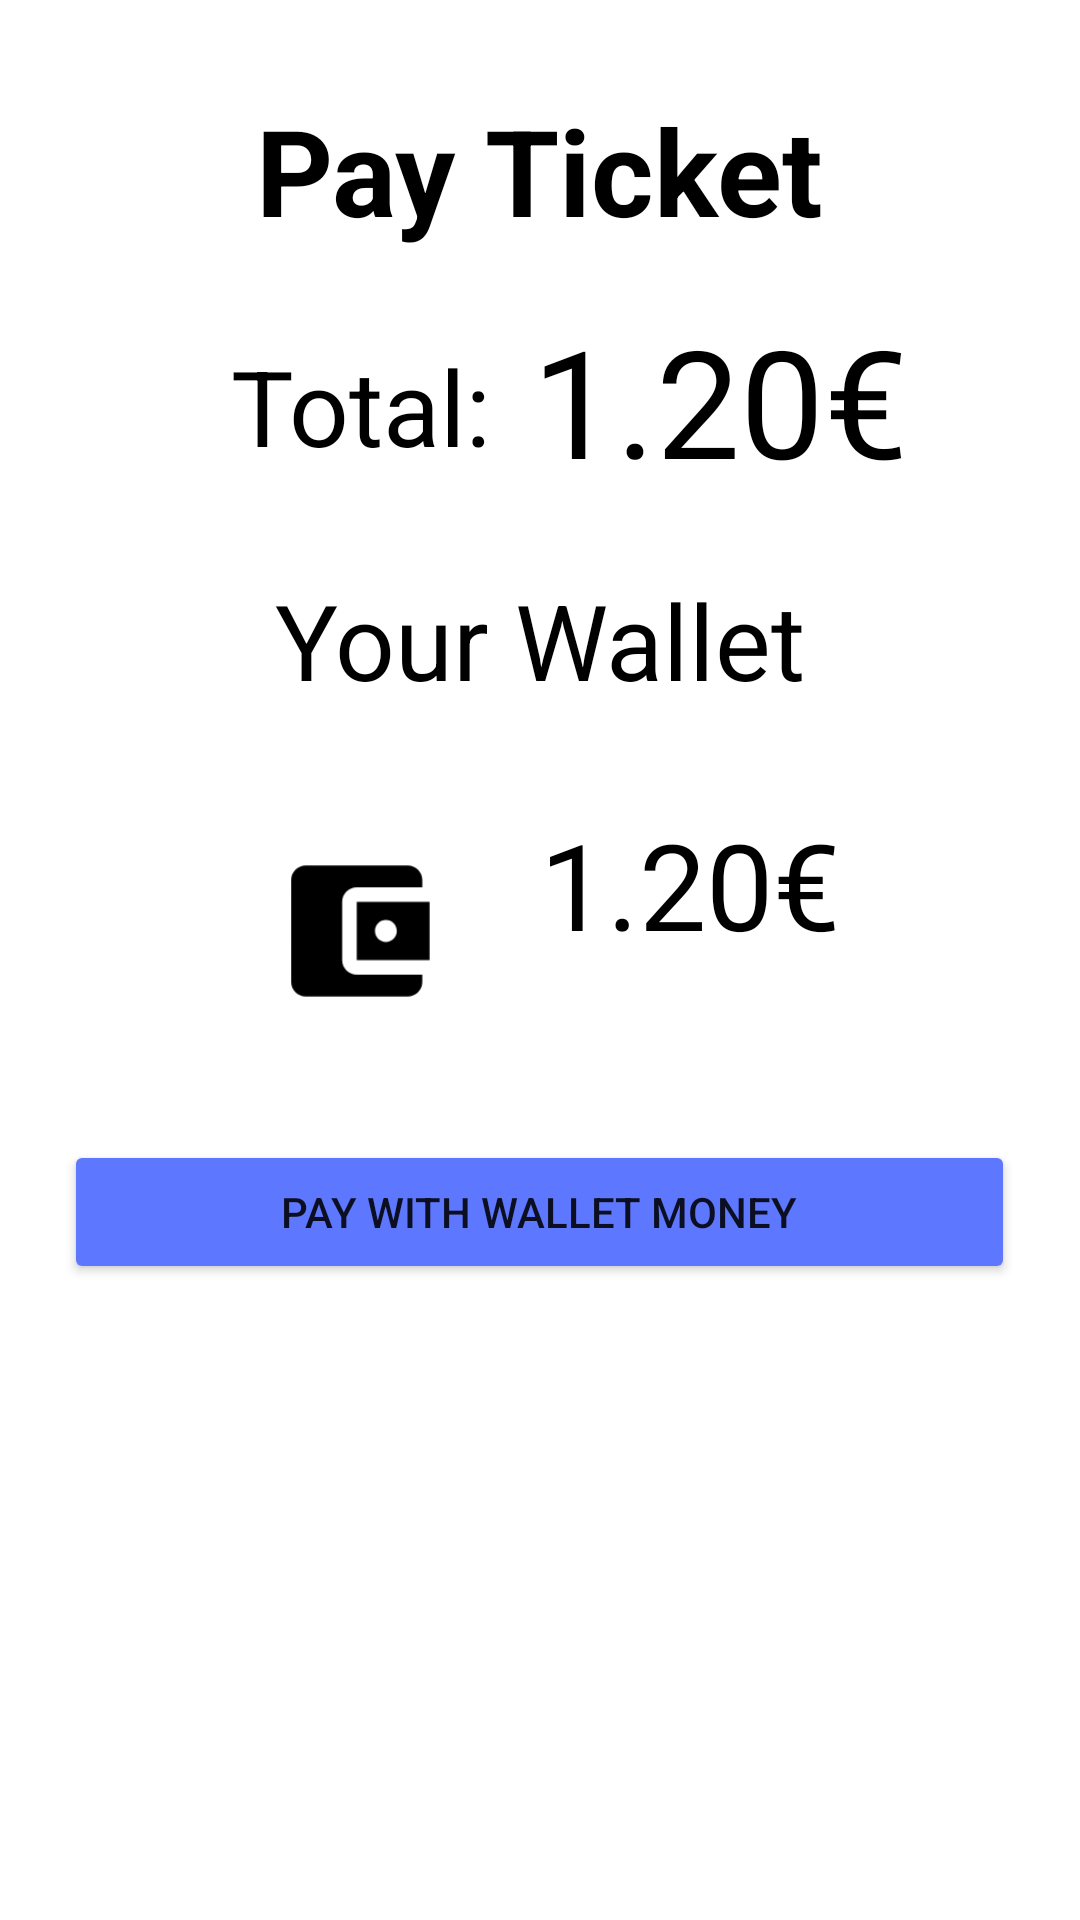

Layout XML and referenced resources for this Android screen:
<!-- AndroidManifest.xml: application theme Base.Theme.MyApplicationTest -->
<!-- res/layout/fragment_pay_ticket.xml -->
<?xml version="1.0" encoding="utf-8"?>
<FrameLayout xmlns:android="http://schemas.android.com/apk/res/android"
    xmlns:tools="http://schemas.android.com/tools"
    android:layout_width="match_parent"
    android:layout_height="match_parent"
    tools:context=".payTicket.PayTicketFragment">

    <TextView
        android:layout_width="wrap_content"
        android:layout_height="wrap_content"
        android:text="Pay Ticket"
        android:textStyle="bold"
        android:textSize="40dp"
        android:layout_gravity="center|top"
        android:layout_marginTop="30dp"
        android:textColor="@color/black"/>

    <TextView
        android:layout_width="wrap_content"
        android:layout_height="wrap_content"
        android:text="Total:"
        android:textSize="35dp"
        android:layout_gravity="center|top"
        android:layout_marginTop="112dp"
        android:layout_marginLeft="-60dp"
        android:textColor="@color/black"/>

    <TextView
        android:id="@+id/total_price_in_pay_ticket_page"
        android:layout_width="wrap_content"
        android:layout_height="wrap_content"
        android:text="1.20€"
        android:textSize="50dp"
        android:layout_gravity="center|top"
        android:layout_marginTop="100dp"
        android:layout_marginLeft="60dp"
        android:textColor="@color/black"/>

    <TextView
        android:layout_width="wrap_content"
        android:layout_height="wrap_content"
        android:text="Your Wallet"
        android:textSize="35dp"
        android:layout_gravity="center|top"
        android:layout_marginTop="190dp"
        android:textColor="@color/black"/>

    <ImageView
        android:layout_width="80dp"
        android:layout_height="80dp"
        android:src="@drawable/ic_wallet_foreground"
        android:layout_gravity="center"
        android:layout_marginTop="-10dp"
        android:layout_marginRight="60dp"/>

    <TextView
        android:id="@+id/value_wallet_in_pay_ticket_page"
        android:layout_width="wrap_content"
        android:layout_height="wrap_content"
        android:text="1.20€"
        android:textSize="40dp"
        android:layout_gravity="center|top"
        android:layout_marginTop="268dp"
        android:layout_marginLeft="50dp"
        android:textColor="@color/black"/>

    <Button
        android:id="@+id/pay_button"
        android:layout_width="317dp"
        android:layout_height="wrap_content"
        android:text="Pay with wallet money"
        android:layout_centerHorizontal="true"
        android:layout_marginTop="380dp"
        android:backgroundTint="@color/my_primary"
        android:layout_gravity="center|top"/>

</FrameLayout>
<!-- resources referenced by this layout -->
<resources>
  <color name="black">#FF000000</color>
  <color name="my_primary">#5E77FF</color>
  <!-- drawable ic_wallet_foreground (drawable) -->
  <vector xmlns:android="http://schemas.android.com/apk/res/android"
      android:width="108dp"
      android:height="108dp"
      android:viewportWidth="24"
      android:viewportHeight="24"
      android:tint="#000000">
    <group android:scaleX="0.7283721"
        android:scaleY="0.7283721"
        android:translateX="2.935814"
        android:translateY="3.2595348">
      <path
          android:fillColor="@android:color/white"
          android:pathData="M21,18v1c0,1.1 -0.9,2 -2,2L5,21c-1.11,0 -2,-0.9 -2,-2L3,5c0,-1.1 0.89,-2 2,-2h14c1.1,0 2,0.9 2,2v1h-9c-1.11,0 -2,0.9 -2,2v8c0,1.1 0.89,2 2,2h9zM12,16h10L22,8L12,8v8zM16,13.5c-0.83,0 -1.5,-0.67 -1.5,-1.5s0.67,-1.5 1.5,-1.5 1.5,0.67 1.5,1.5 -0.67,1.5 -1.5,1.5z"/>
    </group>
  </vector>
  <style name="Base.Theme.MyApplicationTest" parent="Theme.MaterialComponents.Light.NoActionBar">
  
      </style>
</resources>
